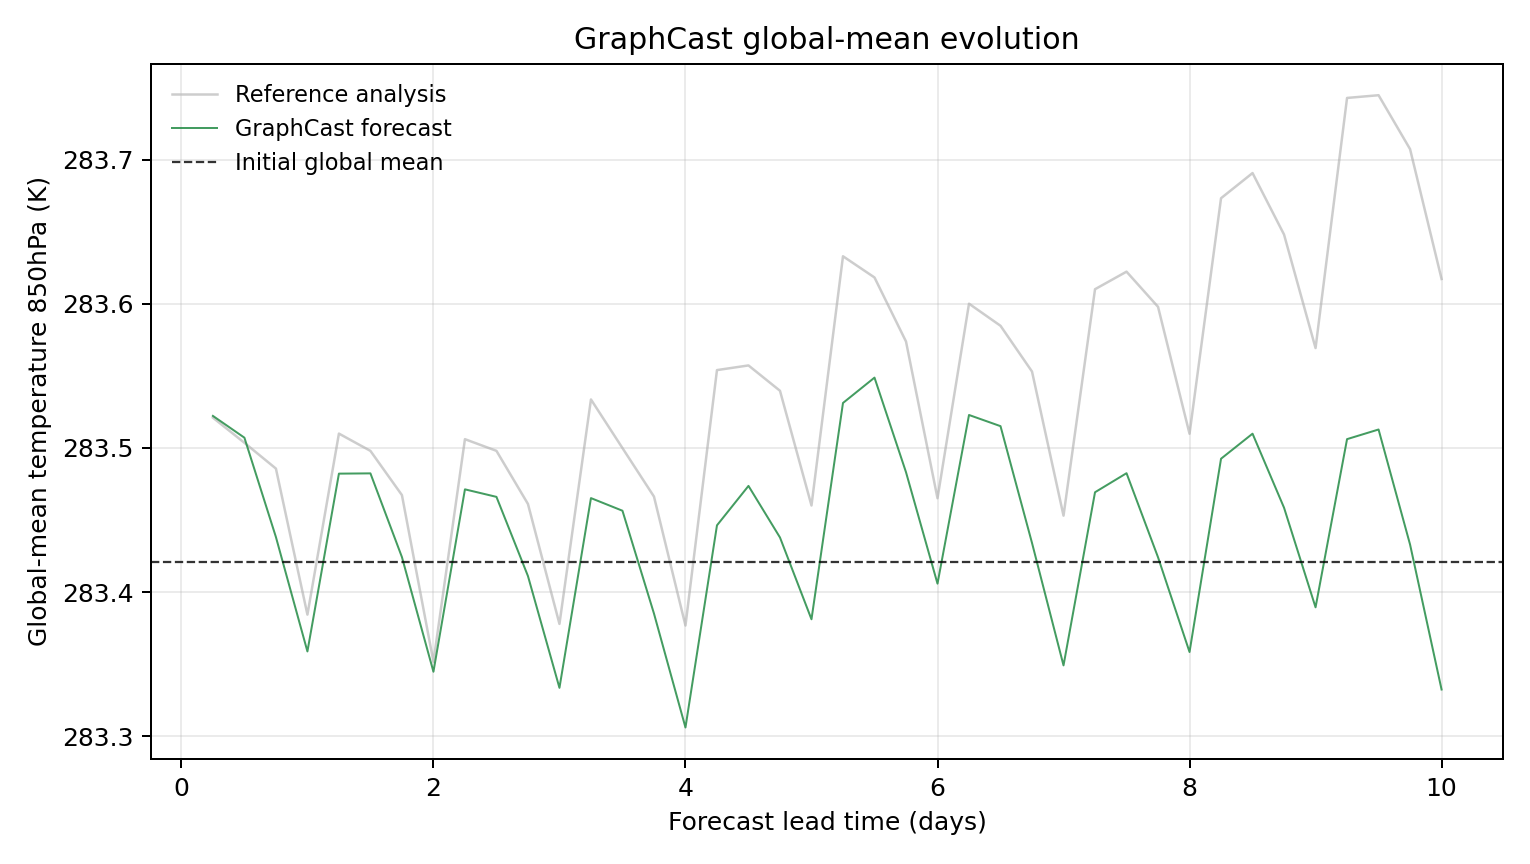

Data behind this chart, as committed beside it:
model, scenario, init_time, step, lead_hours, lead_day, global_mean_k, global_mean_anomaly_k, reference_global_mean_k, reference_global_mean_anomaly_k, initial_global_mean_k, metric_id, metric_variable, metric_level_hpa, reference
GraphCast, , 2023-07-27T06:00, 1, 6.0, 0.25, 283.5, 0.1013, 283.5, 0.1001, 283.4, temperature_850hPa, temperature, 850, ground_truth
GraphCast, , 2023-07-27T06:00, 2, 12.0, 0.5, 283.5, 0.08624, 283.5, 0.0827, 283.4, temperature_850hPa, temperature, 850, ground_truth
GraphCast, , 2023-07-27T06:00, 3, 18.0, 0.75, 283.4, 0.01733, 283.5, 0.06482, 283.4, temperature_850hPa, temperature, 850, ground_truth
GraphCast, , 2023-07-27T06:00, 4, 24.0, 1.0, 283.4, -0.06201, 283.4, -0.03647, 283.4, temperature_850hPa, temperature, 850, ground_truth
GraphCast, , 2023-07-27T06:00, 5, 30.0, 1.25, 283.5, 0.06131, 283.5, 0.08908, 283.4, temperature_850hPa, temperature, 850, ground_truth
GraphCast, , 2023-07-27T06:00, 6, 36.0, 1.5, 283.5, 0.06149, 283.5, 0.07709, 283.4, temperature_850hPa, temperature, 850, ground_truth
GraphCast, , 2023-07-27T06:00, 7, 42.0, 1.75, 283.4, 0.003418, 283.5, 0.04642, 283.4, temperature_850hPa, temperature, 850, ground_truth
GraphCast, , 2023-07-27T06:00, 8, 48.0, 2.0, 283.3, -0.07608, 283.4, -0.06918, 283.4, temperature_850hPa, temperature, 850, ground_truth
GraphCast, , 2023-07-27T06:00, 9, 54.0, 2.25, 283.5, 0.05042, 283.5, 0.08521, 283.4, temperature_850hPa, temperature, 850, ground_truth
GraphCast, , 2023-07-27T06:00, 10, 60.0, 2.5, 283.5, 0.0452, 283.5, 0.07712, 283.4, temperature_850hPa, temperature, 850, ground_truth
GraphCast, , 2023-07-27T06:00, 11, 66.0, 2.75, 283.4, -0.009705, 283.5, 0.04028, 283.4, temperature_850hPa, temperature, 850, ground_truth
GraphCast, , 2023-07-27T06:00, 12, 72.0, 3.0, 283.3, -0.08725, 283.4, -0.04291, 283.4, temperature_850hPa, temperature, 850, ground_truth
GraphCast, , 2023-07-27T06:00, 13, 78.0, 3.25, 283.5, 0.04434, 283.5, 0.1128, 283.4, temperature_850hPa, temperature, 850, ground_truth
GraphCast, , 2023-07-27T06:00, 14, 84.0, 3.5, 283.5, 0.03558, 283.5, 0.07904, 283.4, temperature_850hPa, temperature, 850, ground_truth
GraphCast, , 2023-07-27T06:00, 15, 90.0, 3.75, 283.4, -0.03571, 283.5, 0.04541, 283.4, temperature_850hPa, temperature, 850, ground_truth
GraphCast, , 2023-07-27T06:00, 16, 96.0, 4.0, 283.3, -0.1147, 283.4, -0.04404, 283.4, temperature_850hPa, temperature, 850, ground_truth
GraphCast, , 2023-07-27T06:00, 17, 102.0, 4.25, 283.4, 0.02545, 283.6, 0.1331, 283.4, temperature_850hPa, temperature, 850, ground_truth
GraphCast, , 2023-07-27T06:00, 18, 108.0, 4.5, 283.5, 0.0528, 283.6, 0.1364, 283.4, temperature_850hPa, temperature, 850, ground_truth
GraphCast, , 2023-07-27T06:00, 19, 114.0, 4.75, 283.4, 0.01703, 283.5, 0.1188, 283.4, temperature_850hPa, temperature, 850, ground_truth
GraphCast, , 2023-07-27T06:00, 20, 120.0, 5.0, 283.4, -0.0397, 283.5, 0.03922, 283.4, temperature_850hPa, temperature, 850, ground_truth
GraphCast, , 2023-07-27T06:00, 21, 126.0, 5.25, 283.5, 0.1103, 283.6, 0.2121, 283.4, temperature_850hPa, temperature, 850, ground_truth
GraphCast, , 2023-07-27T06:00, 22, 132.0, 5.5, 283.5, 0.1279, 283.6, 0.1974, 283.4, temperature_850hPa, temperature, 850, ground_truth
GraphCast, , 2023-07-27T06:00, 23, 138.0, 5.75, 283.5, 0.06232, 283.6, 0.153, 283.4, temperature_850hPa, temperature, 850, ground_truth
GraphCast, , 2023-07-27T06:00, 24, 144.0, 6.0, 283.4, -0.01498, 283.5, 0.04425, 283.4, temperature_850hPa, temperature, 850, ground_truth
GraphCast, , 2023-07-27T06:00, 25, 150.0, 6.25, 283.5, 0.102, 283.6, 0.1792, 283.4, temperature_850hPa, temperature, 850, ground_truth
GraphCast, , 2023-07-27T06:00, 26, 156.0, 6.5, 283.5, 0.09424, 283.6, 0.1638, 283.4, temperature_850hPa, temperature, 850, ground_truth
GraphCast, , 2023-07-27T06:00, 27, 162.0, 6.75, 283.4, 0.01321, 283.6, 0.1321, 283.4, temperature_850hPa, temperature, 850, ground_truth
GraphCast, , 2023-07-27T06:00, 28, 168.0, 7.0, 283.3, -0.07169, 283.5, 0.03217, 283.4, temperature_850hPa, temperature, 850, ground_truth
GraphCast, , 2023-07-27T06:00, 29, 174.0, 7.25, 283.5, 0.0484, 283.6, 0.1892, 283.4, temperature_850hPa, temperature, 850, ground_truth
GraphCast, , 2023-07-27T06:00, 30, 180.0, 7.5, 283.5, 0.06161, 283.6, 0.2014, 283.4, temperature_850hPa, temperature, 850, ground_truth
GraphCast, , 2023-07-27T06:00, 31, 186.0, 7.75, 283.4, 0.003296, 283.6, 0.177, 283.4, temperature_850hPa, temperature, 850, ground_truth
GraphCast, , 2023-07-27T06:00, 32, 192.0, 8.0, 283.4, -0.06241, 283.5, 0.08896, 283.4, temperature_850hPa, temperature, 850, ground_truth
GraphCast, , 2023-07-27T06:00, 33, 198.0, 8.25, 283.5, 0.07166, 283.7, 0.2523, 283.4, temperature_850hPa, temperature, 850, ground_truth
GraphCast, , 2023-07-27T06:00, 34, 204.0, 8.5, 283.5, 0.08902, 283.7, 0.2698, 283.4, temperature_850hPa, temperature, 850, ground_truth
GraphCast, , 2023-07-27T06:00, 35, 210.0, 8.75, 283.5, 0.03766, 283.6, 0.2271, 283.4, temperature_850hPa, temperature, 850, ground_truth
GraphCast, , 2023-07-27T06:00, 36, 216.0, 9.0, 283.4, -0.0314, 283.6, 0.1484, 283.4, temperature_850hPa, temperature, 850, ground_truth
GraphCast, , 2023-07-27T06:00, 37, 222.0, 9.25, 283.5, 0.08524, 283.7, 0.3219, 283.4, temperature_850hPa, temperature, 850, ground_truth
GraphCast, , 2023-07-27T06:00, 38, 228.0, 9.5, 283.5, 0.09192, 283.7, 0.3238, 283.4, temperature_850hPa, temperature, 850, ground_truth
GraphCast, , 2023-07-27T06:00, 39, 234.0, 9.75, 283.4, 0.01215, 283.7, 0.2864, 283.4, temperature_850hPa, temperature, 850, ground_truth
GraphCast, , 2023-07-27T06:00, 40, 240.0, 10.0, 283.3, -0.08841, 283.6, 0.1963, 283.4, temperature_850hPa, temperature, 850, ground_truth
